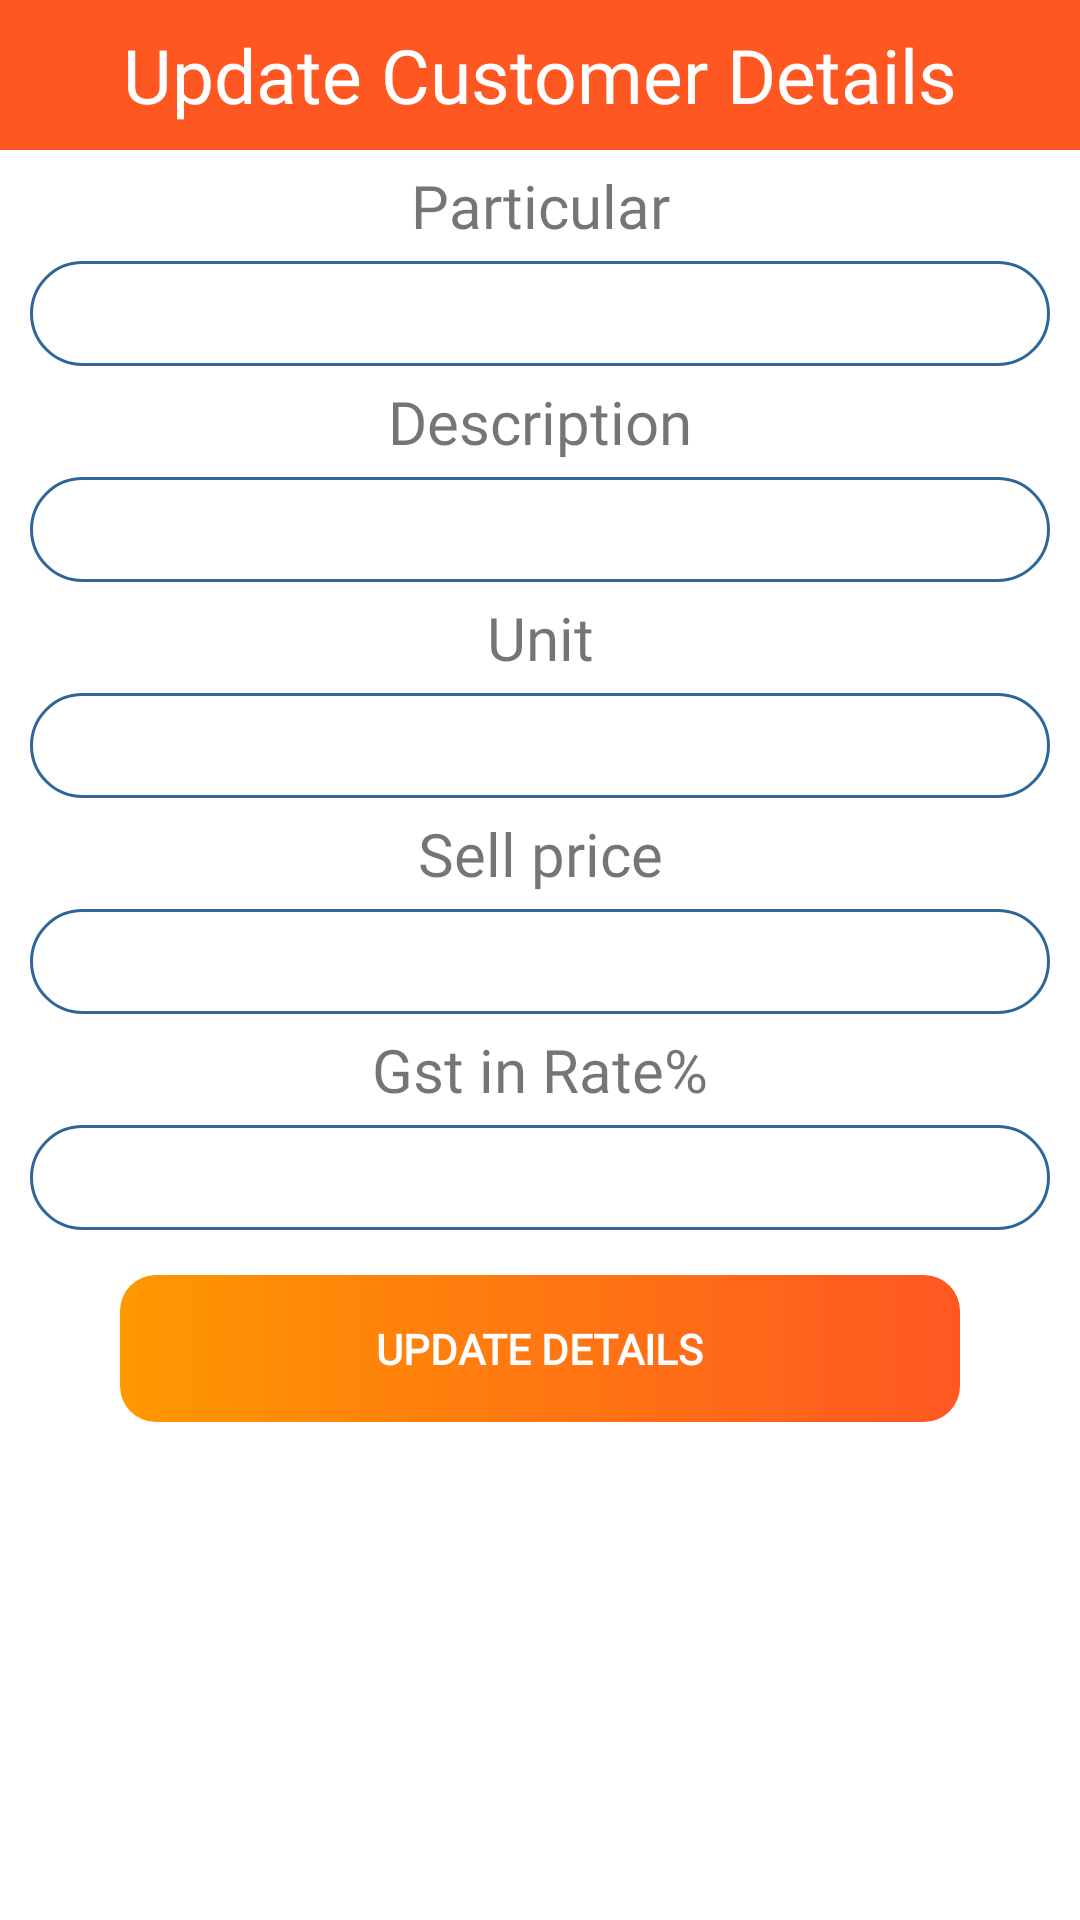

Layout XML and referenced resources for this Android screen:
<!-- AndroidManifest.xml: application theme Theme.Sale -->
<!-- res/layout/update_product.xml -->
<?xml version="1.0" encoding="utf-8"?>
<LinearLayout xmlns:android="http://schemas.android.com/apk/res/android"
    android:layout_width="match_parent"
    android:layout_height="match_parent"
    android:orientation="vertical">

    <TextView
android:fontFamily="@font/open_sans"
        android:layout_width="match_parent"
        android:layout_height="50dp"
        android:text="Update Customer Details"
        android:background="@color/background"
        android:textSize="25dp"
        android:gravity="center"
        android:textColor="#FFF"/>

    <TextView
android:fontFamily="@font/open_sans"
        android:layout_width="match_parent"
        android:layout_height="wrap_content"
        android:gravity="center"
        android:textSize="20sp"
        android:layout_marginTop="5dp"
        android:layout_marginBottom="5dp"
        android:text="Particular"/>
    <EditText
        android:id="@+id/etParticular"
        android:layout_width="match_parent"
        android:layout_height="35dp"
        android:layout_marginLeft="10dp"
        android:layout_marginRight="10dp"
        android:background="@drawable/rounded"
        android:gravity="center"/>

    <TextView
android:fontFamily="@font/open_sans"
        android:layout_width="match_parent"
        android:layout_height="wrap_content"
        android:gravity="center"
        android:textSize="20sp"
        android:layout_marginTop="5dp"
        android:layout_marginBottom="5dp"
        android:text="Description"/>
    <EditText
        android:id="@+id/etDescription"
        android:layout_width="match_parent"
        android:layout_height="35dp"
        android:layout_marginLeft="10dp"
        android:layout_marginRight="10dp"
        android:background="@drawable/rounded"
        android:gravity="center"/>
    <TextView
android:fontFamily="@font/open_sans"
        android:layout_width="match_parent"
        android:layout_height="wrap_content"
        android:gravity="center"
        android:textSize="20sp"
        android:layout_marginTop="5dp"
        android:layout_marginBottom="5dp"
        android:text="Unit"/>
    <EditText
        android:id="@+id/etUnit"
        android:layout_width="match_parent"
        android:layout_height="35dp"
        android:layout_marginLeft="10dp"
        android:layout_marginRight="10dp"
        android:background="@drawable/rounded"
        android:gravity="center"/>
    <TextView
android:fontFamily="@font/open_sans"
        android:layout_width="match_parent"
        android:layout_height="wrap_content"
        android:gravity="center"
        android:textSize="20sp"
        android:layout_marginTop="5dp"
        android:layout_marginBottom="5dp"
        android:text="Sell price"/>
    <EditText
        android:id="@+id/etSellprice"
        android:layout_width="match_parent"
        android:layout_height="35dp"
        android:layout_marginLeft="10dp"
        android:layout_marginRight="10dp"
        android:background="@drawable/rounded"
        android:gravity="center"/>
    <TextView
android:fontFamily="@font/open_sans"
        android:layout_width="match_parent"
        android:layout_height="wrap_content"
        android:gravity="center"
        android:textSize="20sp"
        android:layout_marginTop="5dp"
        android:layout_marginBottom="5dp"
        android:text="Gst in Rate%"/>
    <EditText
        android:id="@+id/etGst"
        android:layout_width="match_parent"
        android:layout_height="35dp"
        android:layout_marginLeft="10dp"
        android:layout_marginRight="10dp"
        android:background="@drawable/rounded"
        android:gravity="center"/>


    <RelativeLayout
        android:id="@+id/update"
        android:layout_width="match_parent"
        android:layout_height="wrap_content"
        android:layout_below="@+id/GST"
        android:layout_marginLeft="40dp"
        android:layout_marginTop="15dp"
        android:layout_marginRight="40dp"
        android:layout_marginBottom="10dp"
        android:background="@drawable/card_bg">

        <TextView
android:fontFamily="@font/open_sans"
            android:id="@+id/updatee"
            android:layout_width="wrap_content"
            android:layout_height="wrap_content"

            android:layout_centerInParent="true"
            android:padding="15dp"
            android:text="Update Details"
            android:textAllCaps="true"
            android:textColor="@android:color/white"
            android:textStyle="bold" />

    </RelativeLayout>

</LinearLayout>
<!-- resources referenced by this layout -->
<resources>
  <color name="background">#FF5722</color>
  <!-- drawable card_bg (drawable) -->
  <shape xmlns:android="http://schemas.android.com/apk/res/android"
      android:shape="rectangle">
      <gradient
          android:startColor="@color/colorPrimary"
          android:endColor="@color/accent"
          android:angle="180" />
  
  
      <corners
          android:radius="12dp">
      </corners>
  </shape>
  <!-- drawable rounded (drawable) -->
  <?xml version="1.0" encoding="utf-8"?>
  <shape xmlns:android="http://schemas.android.com/apk/res/android">
  
  
      <solid android:color ="#FFFFFF"/>
      <stroke
          android:width="1dp"
          android:color="#2F6699"/>
      <corners
          android:radius="35dp"/>
  </shape>
  <style name="Theme.Sale" parent="Theme.MaterialComponents.Light.NoActionBar">
          
          <item name="colorPrimary">@color/colorPprimary_dark</item>
          <item name="colorPrimaryVariant">@color/colorPprimary_dark</item>
          <item name="colorOnPrimary">@color/white</item>
          
          <item name="colorSecondary">@color/teal_200</item>
          <item name="colorSecondaryVariant">@color/teal_700</item>
          <item name="colorOnSecondary">@color/black</item>
          
          <item name="android:statusBarColor" tools:targetApi="l">?attr/colorPrimaryVariant</item>
          <item name="android:forceDarkAllowed" tools:targetApi="q">false</item>
          
      </style>
  <color name="colorPrimary">#FF5722</color>
  <color name="accent">#FF9800</color>
  <color name="colorPprimary_dark">#E64A19</color>
  <color name="white">#FFFFFFFF</color>
  <color name="teal_200">#FF03DAC5</color>
  <color name="teal_700">#FF018786</color>
  <color name="black">#FF000000</color>
</resources>
